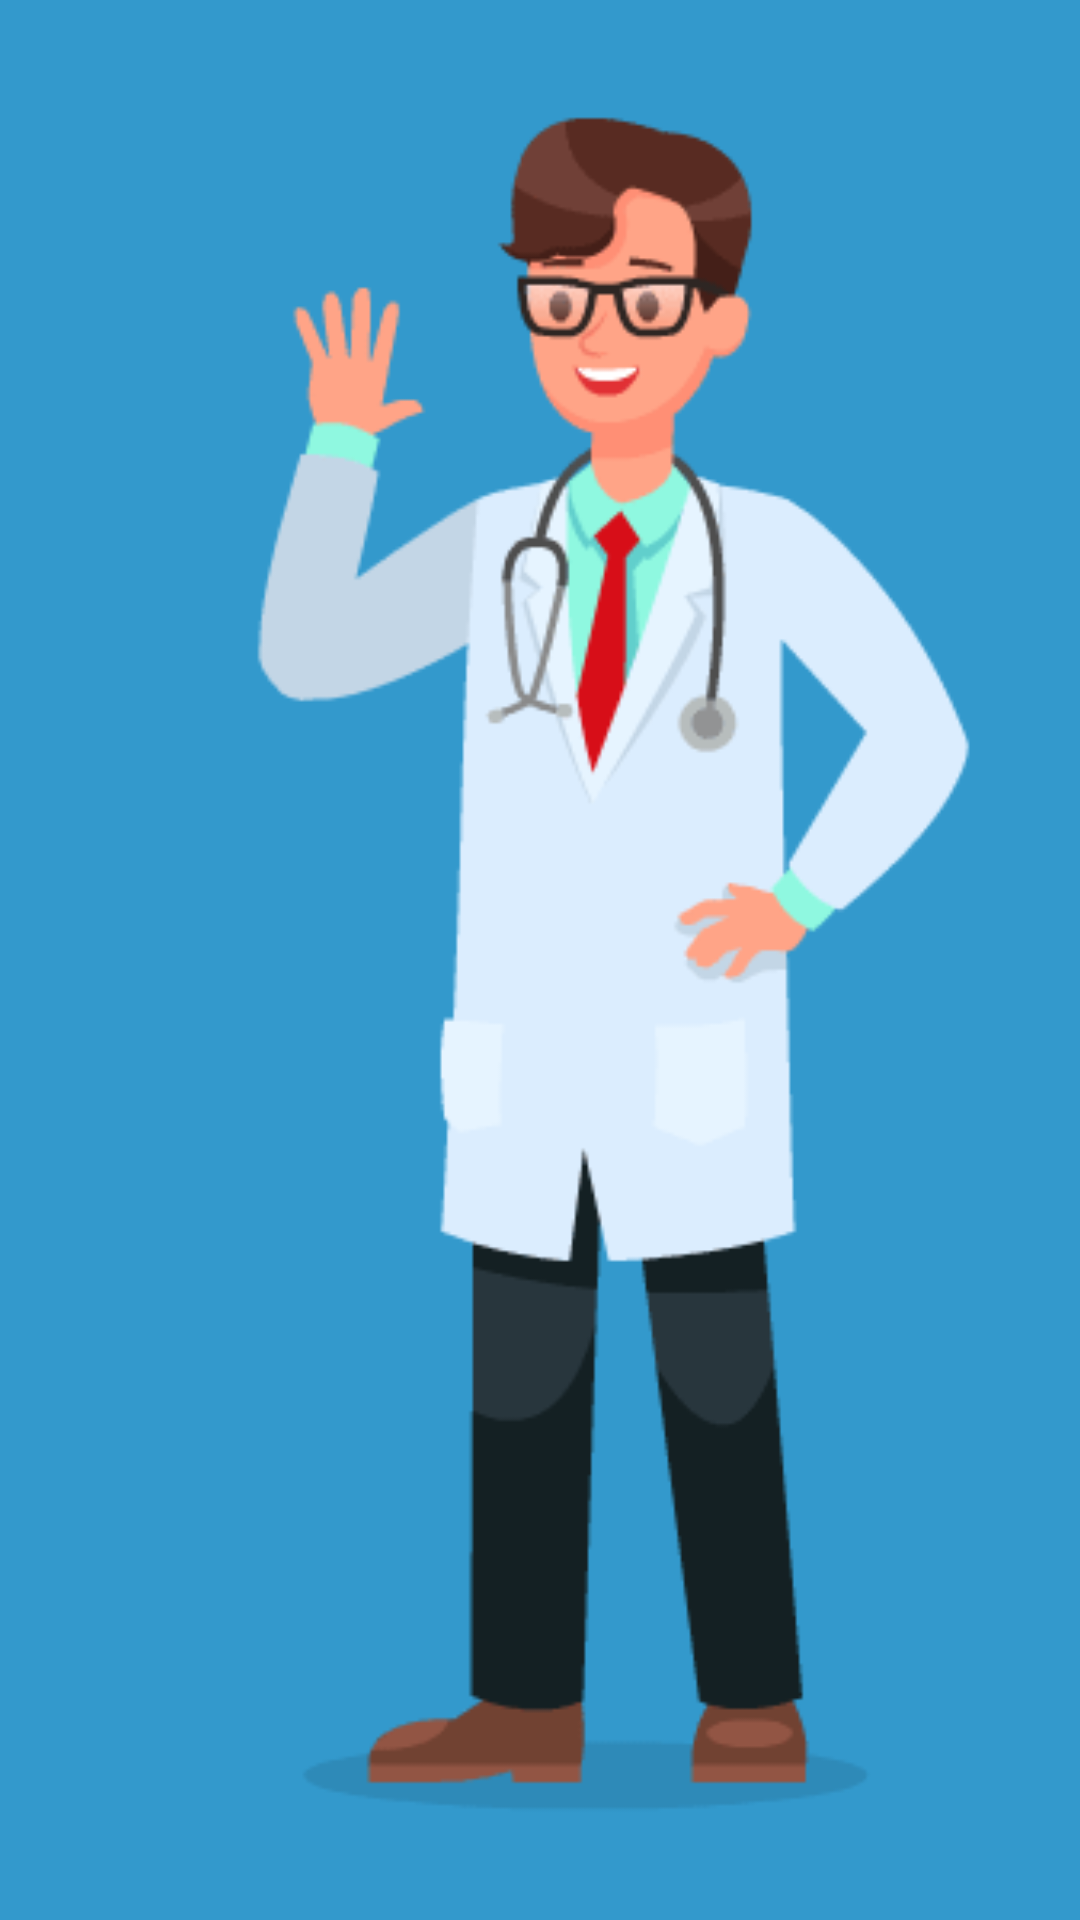

Layout XML and referenced resources for this Android screen:
<!-- AndroidManifest.xml: application theme Theme.MedicalExample -->
<!-- res/layout/activity_splash.xml -->
<?xml version="1.0" encoding="utf-8"?>
<androidx.constraintlayout.widget.ConstraintLayout xmlns:android="http://schemas.android.com/apk/res/android"
    xmlns:app="http://schemas.android.com/apk/res-auto"
    xmlns:tools="http://schemas.android.com/tools"
    android:layout_width="match_parent"
    android:layout_height="match_parent"
    tools:context=".Splash">

    <ImageView
        android:id="@+id/image"
        android:layout_width="match_parent"
        android:layout_height="match_parent"
        android:scaleType="centerCrop"
        android:src="@drawable/image"
        tools:layout_editor_absoluteX="-35dp"
        tools:layout_editor_absoluteY="0dp" />

</androidx.constraintlayout.widget.ConstraintLayout>
<!-- resources referenced by this layout -->
<resources>
  <!-- drawable image: gif bitmap (drawable, 966022 bytes) -->
  <style name="Theme.MedicalExample" parent="Base.Theme.MedicalExample" />
  <style name="Base.Theme.MedicalExample" parent="Theme.Material3.DayNight.NoActionBar">
          
          
      </style>
</resources>
